Run: headless pygame with SDL's dummy video driver; simulated clock (each Clock.tick advances the game by its frame time, no real sleeping); random seed 0; keys injected as events and as key.get_pressed() state; no mouse input.
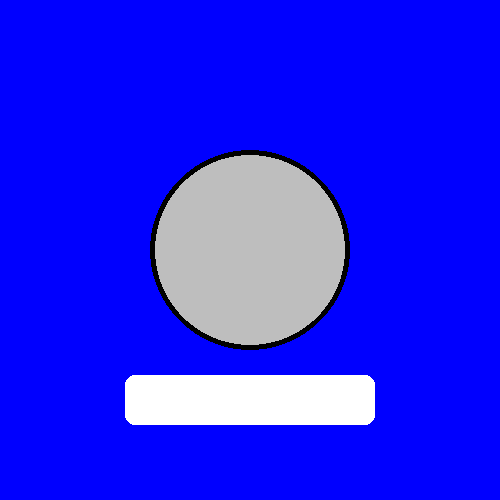
Frame 1 of 4 · flips 1–60 · no input
Frame 2 of 4 · flips 61–180 · tapped SPACE, RETURN · held RIGHT (→), D · screen unchanged from frame 1, image omitted
Frame 3 of 4 · flips 181–300 · held DOWN (↓), S · screen unchanged from frame 2, image omitted
Frame 4 of 4 · flips 301–420 · held LEFT (←), A, UP (↑), W · screen unchanged from frame 3, image omitted

The pygame program that drew these frames:

import pygame
import sys
pygame.init()
WIDTH = 500
HEIGHT = 500

class Rect():
    def __init__(self,x,y,color,radius,width):
        self.screen = pygame.display.set_mode((WIDTH,HEIGHT))
        self.x=x
        self.y=y
        self.color=color
        self.radius=radius
        self.width=width
    def draw(self):
        pygame.draw.rect(self.screen,self.color,(self.x,self.y,self.radius*5,self.radius),border_radius=self.width)
        
class Circle():
    def __init__(self,x,y,color,radius,width):
        self.screen = pygame.display.set_mode((WIDTH,HEIGHT))
        pygame.display.set_caption('LightBlub Simulation')
        self.x=x
        self.y=y
        self.color=color
        self.radius=radius
        self.width=width
    def draw(self):
        self.screen.fill('blue')
        pygame.draw.circle(self.screen,self.color,(self.x,self.y),self.radius,)
        pygame.draw.circle(self.screen,'black',(self.x,self.y),self.radius,self.width)
        
blub = Circle(WIDTH/2,HEIGHT/2,'grey',100,5)
switch = Rect(WIDTH/2-125,HEIGHT-HEIGHT/4,'White',50,10)

running = True
while running:
    for event in pygame.event.get():
        if event.type == pygame.QUIT:
            running = False
    blub.draw()
    switch.draw()
    pygame.display.flip()
pygame.quit()
sys.exit()
